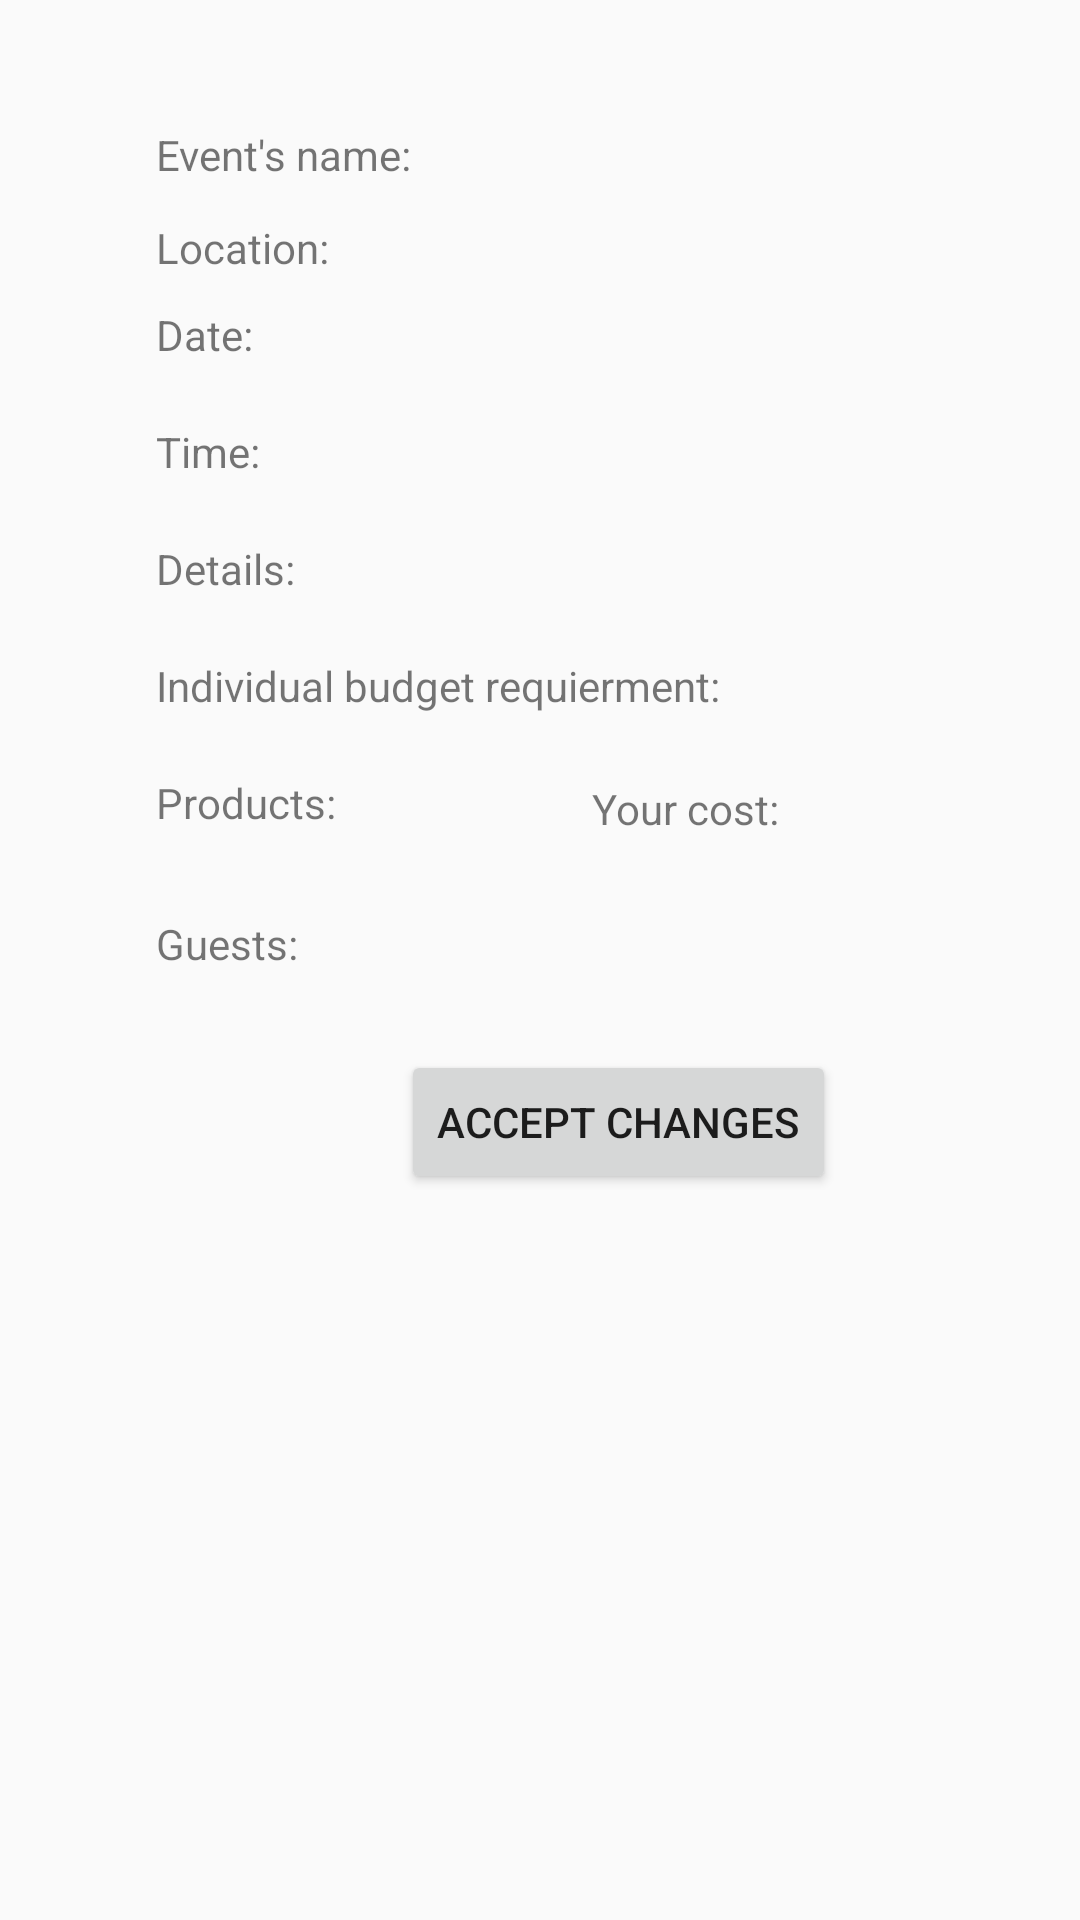

Here is an Android app screen rendered from its layout file. Give the layout XML and the strings, colors and styles it references.
<!-- AndroidManifest.xml: application theme AppTheme -->
<!-- res/layout/activity_event_guest.xml -->
<?xml version="1.0" encoding="utf-8"?>
<ScrollView xmlns:android="http://schemas.android.com/apk/res/android"
    xmlns:app="http://schemas.android.com/apk/res-auto"
    xmlns:tools="http://schemas.android.com/tools"
    android:layout_width="match_parent"
    android:layout_height="match_parent">

    <android.support.constraint.ConstraintLayout
        android:layout_width="match_parent"
        android:layout_height="match_parent"
        android:paddingStart="52dp"
        android:paddingLeft="52dp"
        tools:context=".Activities.EventActivity">

        <TextView
            android:id="@+id/txtEventName"
            android:layout_width="wrap_content"
            android:layout_height="21dp"
            android:layout_marginTop="42dp"
            android:layout_marginBottom="10dp"
            android:text="Event's name: "
            app:layout_constraintBottom_toTopOf="@+id/txtLoc"
            app:layout_constraintStart_toStartOf="parent"
            app:layout_constraintTop_toTopOf="parent" />

        <TextView
            android:id="@+id/txtLoc"
            android:layout_width="wrap_content"
            android:layout_height="wrap_content"
            android:layout_marginTop="10dp"
            android:layout_marginBottom="10dp"
            android:text="Location: "
            app:layout_constraintStart_toStartOf="parent"
            app:layout_constraintTop_toBottomOf="@+id/txtEventName" />

        <TextView
            android:id="@+id/txtDate"
            android:layout_width="wrap_content"
            android:layout_height="wrap_content"
            android:layout_marginTop="10dp"
            android:layout_marginBottom="10dp"
            android:text="Date: "
            app:layout_constraintBottom_toTopOf="@+id/txtTime"
            app:layout_constraintStart_toStartOf="parent"
            app:layout_constraintTop_toBottomOf="@+id/txtLoc"
            app:layout_constraintVertical_chainStyle="spread_inside" />

        <TextView
            android:id="@+id/txtTime"
            android:layout_width="wrap_content"
            android:layout_height="wrap_content"
            android:layout_marginTop="10dp"
            android:layout_marginBottom="10dp"
            android:text="Time: "
            app:layout_constraintBottom_toTopOf="@+id/txtDetails"
            app:layout_constraintStart_toStartOf="parent"
            app:layout_constraintTop_toBottomOf="@+id/txtDate" />

        <TextView
            android:id="@+id/txtDetails"
            android:layout_width="wrap_content"
            android:layout_height="wrap_content"
            android:layout_marginTop="10dp"
            android:layout_marginBottom="10dp"
            android:text="Details: "
            app:layout_constraintBottom_toTopOf="@+id/txtBudget"
            app:layout_constraintStart_toStartOf="parent"
            app:layout_constraintTop_toBottomOf="@+id/txtTime" />

        <TextView
            android:id="@+id/txtBudget"
            android:layout_width="wrap_content"
            android:layout_height="wrap_content"
            android:layout_marginTop="10dp"
            android:layout_marginBottom="10dp"
            android:text="Individual budget requierment: "
            app:layout_constraintBottom_toTopOf="@+id/txtProducts"
            app:layout_constraintStart_toStartOf="parent"
            app:layout_constraintTop_toBottomOf="@+id/txtDetails" />

        <TextView
            android:id="@+id/txtProducts"
            android:layout_width="wrap_content"
            android:layout_height="wrap_content"
            android:layout_marginTop="10dp"
            android:layout_marginBottom="10dp"
            android:text="Products: "
            app:layout_constraintBottom_toTopOf="@+id/productsList"
            app:layout_constraintStart_toStartOf="parent"
            app:layout_constraintTop_toBottomOf="@+id/txtBudget" />

        <TextView
            android:id="@+id/txtUsers"
            android:layout_width="wrap_content"
            android:layout_height="wrap_content"
            android:layout_marginTop="10dp"
            android:layout_marginBottom="10dp"
            android:text="Guests: "
            app:layout_constraintBottom_toTopOf="@+id/usersList"
            app:layout_constraintStart_toStartOf="parent"
            app:layout_constraintTop_toBottomOf="@+id/productsList" />

        <android.support.v7.widget.RecyclerView
            android:id="@+id/productsList"
            android:layout_width="0dp"
            android:layout_height="wrap_content"
            android:layout_marginTop="8dp"
            android:layout_marginBottom="8dp"
            android:scrollbars="vertical"
            app:layout_constraintBottom_toTopOf="@+id/usersList"
            app:layout_constraintEnd_toEndOf="parent"
            app:layout_constraintStart_toStartOf="@+id/txtProducts"
            app:layout_constraintTop_toBottomOf="@+id/txtProducts"
            tools:listitem="@layout/product_item" />

        <android.support.v7.widget.RecyclerView
            android:id="@+id/usersList"
            android:layout_width="0dp"
            android:layout_height="wrap_content"
            android:layout_marginTop="8dp"
            android:layout_marginBottom="8dp"
            android:scrollbars="vertical"
            app:layout_constraintBottom_toTopOf="@+id/btnAcceptChanges"
            app:layout_constraintEnd_toEndOf="parent"
            app:layout_constraintStart_toStartOf="@+id/txtUsers"
            app:layout_constraintTop_toBottomOf="@+id/txtUsers" />

        <Button
            android:id="@+id/btnAcceptChanges"
            android:layout_width="wrap_content"
            android:layout_height="wrap_content"
            android:text="Accept changes"
            app:layout_constraintBottom_toBottomOf="parent"
            app:layout_constraintEnd_toEndOf="parent"
            app:layout_constraintStart_toStartOf="parent"
            app:layout_constraintTop_toBottomOf="@+id/usersList" />

        <TextView
            android:id="@+id/txtTotalProductCost"
            android:layout_width="wrap_content"
            android:layout_height="wrap_content"
            android:layout_marginEnd="97dp"
            android:layout_marginRight="97dp"
            android:layout_marginBottom="16dp"
            android:text="Your cost: "
            app:layout_constraintBottom_toTopOf="@+id/productsList"
            app:layout_constraintEnd_toEndOf="@+id/productsList" />



    </android.support.constraint.ConstraintLayout>

</ScrollView>
<!-- res/layout/product_item.xml (included above) -->
<?xml version="1.0" encoding="utf-8"?>
<LinearLayout xmlns:android="http://schemas.android.com/apk/res/android"
    android:orientation="horizontal"
    xmlns:tools="http://schemas.android.com/tools"
    android:layout_width="match_parent"
    android:layout_height="match_parent"
    android:padding="@dimen/activity_horizontal_margin">

    <TextView
        android:layout_width="0dp"
        android:layout_height="wrap_content"
        android:layout_weight="1"
        tools:text="Rice Balls"
        android:padding="5dp"
        android:layout_gravity="center_vertical"
        android:id="@+id/selected_food_name"/>

    <TextView
        android:layout_width="wrap_content"
        android:layout_height="wrap_content"
        android:padding="3dp"
        android:layout_gravity="center_vertical"
        android:background="@drawable/side_nav_bar"
        android:id="@+id/plus_meal"/>

    <TextView
        android:layout_width="wrap_content"
        android:layout_height="wrap_content"
        android:padding="3dp"
        android:layout_margin="3dp"
        android:layout_gravity="center_vertical"
        android:background="@drawable/side_nav_bar"
        android:id="@+id/minus_meal"/>

    <TextView
        android:layout_width="wrap_content"
        android:layout_height="wrap_content"
        android:layout_weight="1"
        android:gravity="right"
        android:text="x 1"
        android:layout_gravity="center_vertical"
        android:id="@+id/quantity"/>

    <TextView
        android:layout_width="0dp"
        android:layout_height="wrap_content"
        android:layout_weight="1"
        android:gravity="right"
        tools:text="455"
        android:layout_gravity="center_vertical"
        android:id="@+id/selected_food_amount"/>

    <TextView
        android:layout_width="wrap_content"
        android:layout_height="wrap_content"
        android:padding="3dp"
        android:layout_margin="3dp"
        android:layout_gravity="center_vertical"
        android:background="@drawable/side_nav_bar"
        android:id="@+id/delete_item"/>
</LinearLayout>
<!-- resources referenced by this layout -->
<resources>
  <!-- drawable side_nav_bar (drawable) -->
  <shape xmlns:android="http://schemas.android.com/apk/res/android"
      android:shape="rectangle" >
      <gradient
          android:startColor="#9681c0c7"
          android:centerColor="#964caf50"
          android:endColor="#962e657d"
          android:type="linear"
          android:angle="135"/>
  </shape>
  <style name="AppTheme" parent="Theme.AppCompat.Light.DarkActionBar">
          
          <item name="colorPrimary">@color/fui_linkColor</item>
          <item name="colorPrimaryDark">@color/colorPrimaryDark</item>
          <item name="colorAccent">@color/colorAccent</item>
      </style>
  <color name="colorPrimaryDark">#849b98</color>
  <color name="colorAccent">#D81B60</color>
</resources>
